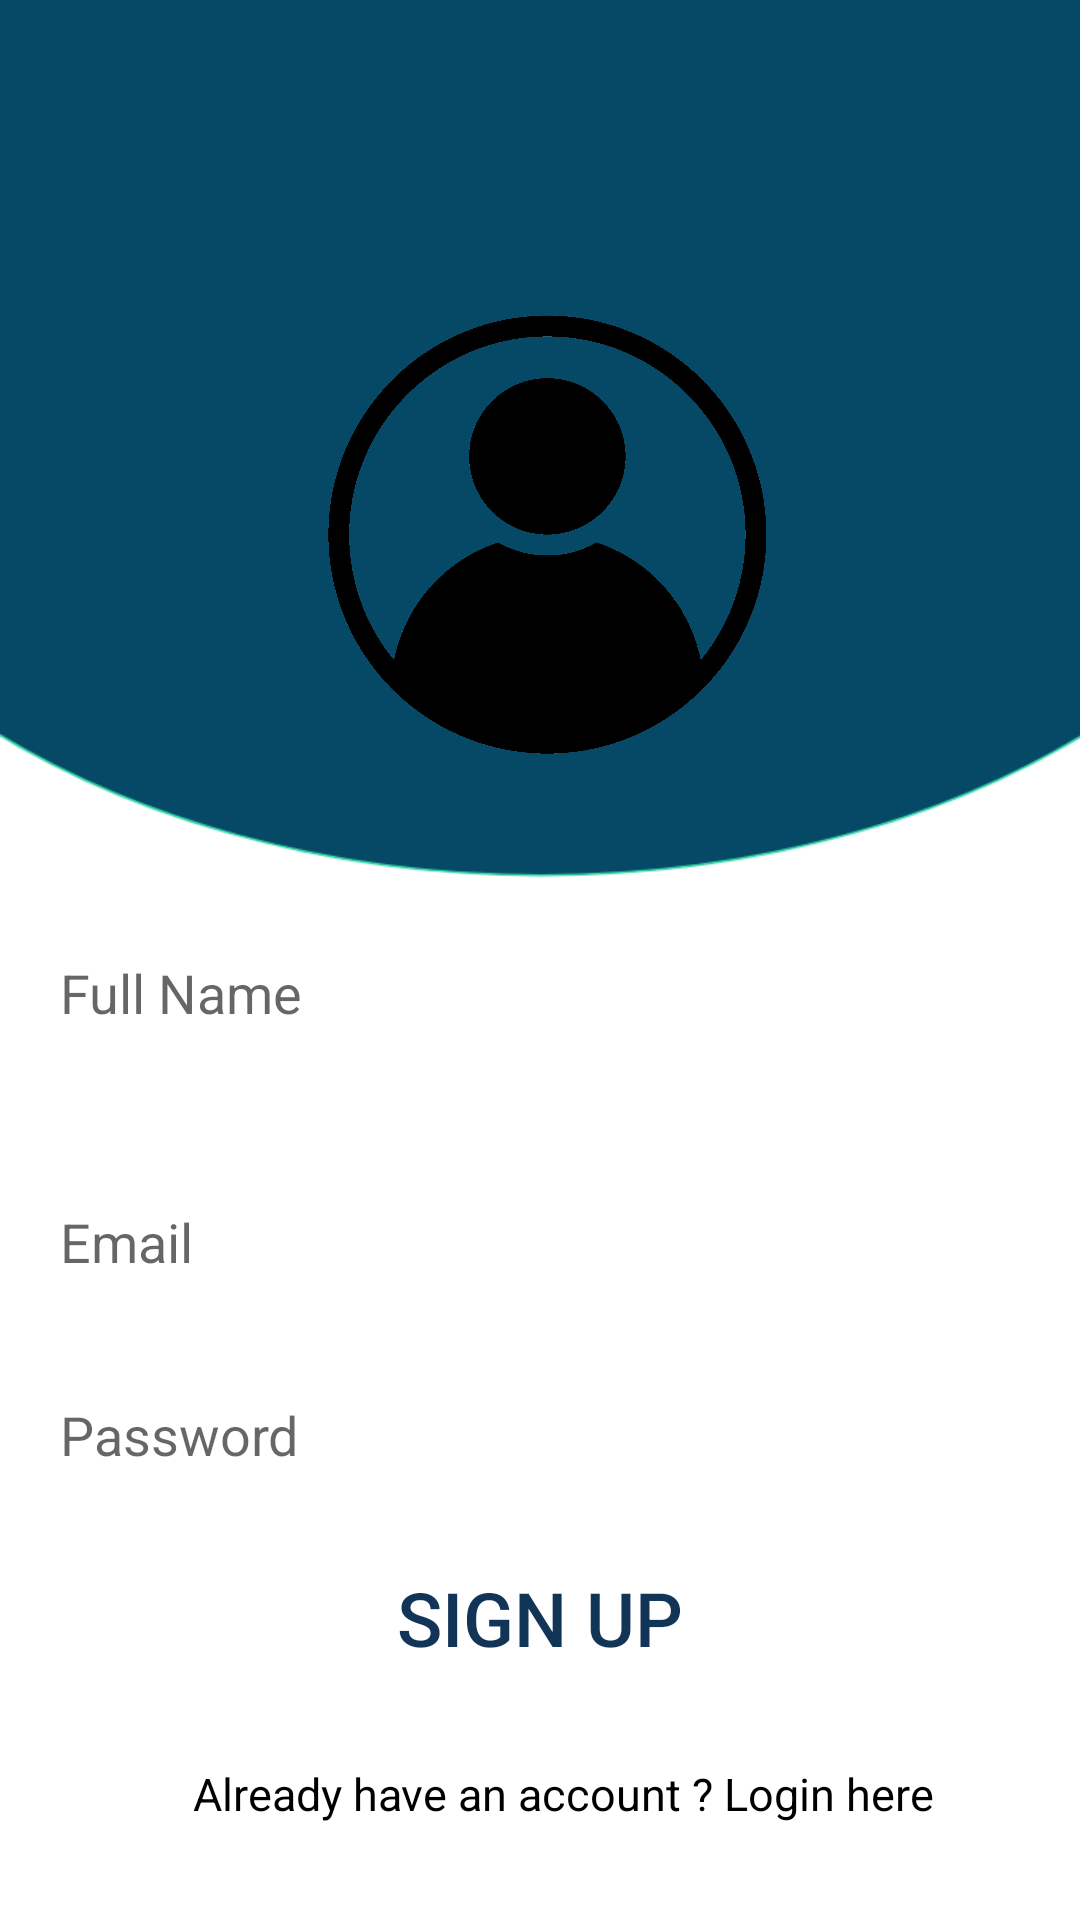

Write the Android layout XML for this screen, with the resource values it uses.
<!-- AndroidManifest.xml: application theme Theme.Doctroid -->
<!-- res/layout/activity_signup.xml -->
<?xml version="1.0" encoding="utf-8"?>
<androidx.constraintlayout.widget.ConstraintLayout xmlns:android="http://schemas.android.com/apk/res/android"
    xmlns:app="http://schemas.android.com/apk/res-auto"
    xmlns:tools="http://schemas.android.com/tools"
    android:layout_width="match_parent"
    android:layout_height="match_parent"
    android:background="@drawable/uibackground"
    tools:context=".Signup">
    <EditText
        android:id="@+id/editTextTextEmailAddress"
        android:layout_width="350dp"
        android:layout_height="55dp"
        android:layout_marginTop="28dp"
        android:background="@drawable/custom_button"
        android:paddingLeft="15dp"
        android:ems="10"
        android:hint="Email"
        android:inputType="textEmailAddress"
        app:layout_constraintEnd_toEndOf="parent"
        app:layout_constraintHorizontal_bias="0.502"
        app:layout_constraintStart_toStartOf="parent"
        app:layout_constraintTop_toBottomOf="@+id/editTextTextPersonName" />

    <EditText
        android:id="@+id/editTextTextPassword"
        android:layout_width="350dp"
        android:layout_height="55dp"
        android:background="@drawable/custom_button"
        android:ems="10"
        android:paddingLeft="15dp"
        android:hint="Password"
        android:inputType="textPassword"
        app:layout_constraintBottom_toBottomOf="parent"
        app:layout_constraintEnd_toEndOf="parent"
        app:layout_constraintHorizontal_bias="0.502"
        app:layout_constraintStart_toStartOf="parent"
        app:layout_constraintTop_toBottomOf="@+id/editTextTextEmailAddress"
        app:layout_constraintVertical_bias="0.066" />

    <Button
        android:id="@+id/buttonman"
        android:layout_width="300dp"
        android:layout_height="50dp"
        android:background="@drawable/custom_button"
        android:text="Sign up"
        android:textSize="25dp"
        android:textColor="#123456"
        app:layout_constraintBottom_toBottomOf="parent"
        app:layout_constraintEnd_toEndOf="parent"
        app:layout_constraintStart_toStartOf="parent"
        app:layout_constraintTop_toBottomOf="@+id/editTextTextPassword"
        app:layout_constraintVertical_bias="0.102" />

    <TextView
        android:id="@+id/textView"
        android:layout_width="wrap_content"
        android:layout_height="wrap_content"
        android:text="  Already have an account ? Login here"
        android:textColor="#000000"
        android:textSize="15dp"
        app:layout_constraintBottom_toBottomOf="parent"
        app:layout_constraintEnd_toEndOf="parent"
        app:layout_constraintHorizontal_bias="0.538"
        app:layout_constraintStart_toStartOf="parent"
        app:layout_constraintTop_toBottomOf="@+id/buttonman"
        app:layout_constraintVertical_bias="0.419" />

    <ImageView
        android:id="@+id/imageView2"
        android:layout_width="269dp"
        android:layout_height="235dp"
        app:layout_constraintBottom_toBottomOf="parent"
        app:layout_constraintEnd_toEndOf="parent"
        app:layout_constraintHorizontal_bias="0.496"
        app:layout_constraintStart_toStartOf="parent"
        app:layout_constraintTop_toTopOf="parent"
        app:layout_constraintVertical_bias="0.142"
        app:srcCompat="@drawable/signup" />

    <EditText
        android:id="@+id/editTextTextPersonName"
        android:layout_width="350dp"
        android:layout_height="55dp"
        android:background="@drawable/custom_button"
        android:ems="10"
        android:hint="Full Name"
        android:inputType="textPersonName"

        android:paddingLeft="15dp"
        android:text=""
        app:layout_constraintBottom_toBottomOf="parent"
        app:layout_constraintEnd_toEndOf="parent"
        app:layout_constraintHorizontal_bias="0.502"
        app:layout_constraintStart_toStartOf="parent"
        app:layout_constraintTop_toBottomOf="@+id/imageView2"
        app:layout_constraintVertical_bias="0.037" />
</androidx.constraintlayout.widget.ConstraintLayout>
<!-- resources referenced by this layout -->
<resources>
  <!-- drawable signup: png bitmap (drawable, 275692 bytes) -->
  <!-- drawable uibackground: png bitmap (drawable, 25614 bytes) -->
  <style name="Theme.Doctroid" parent="Theme.MaterialComponents.DayNight.DarkActionBar">
          
          <item name="colorPrimary">@color/purple_500</item>
          <item name="colorPrimaryVariant">@color/purple_700</item>
          <item name="colorOnPrimary">@color/white</item>
          
          <item name="colorSecondary">@color/teal_200</item>
          <item name="colorSecondaryVariant">@color/teal_700</item>
          <item name="colorOnSecondary">@color/black</item>
          
          <item name="android:statusBarColor" tools:targetApi="l">?attr/colorPrimaryVariant</item>
          
      </style>
  <!-- not gathered from this repository: default colours our renderer supplied (Android Studio template values) -->
  <color name="purple_500">#FF6200EE</color>
  <color name="purple_700">#FF3700B3</color>
  <color name="teal_200">#FF03DAC5</color>
  <color name="teal_700">#FF018786</color>
  <color name="black">#FF000000</color>
  <color name="white">#FFFFFFFF</color>
</resources>
